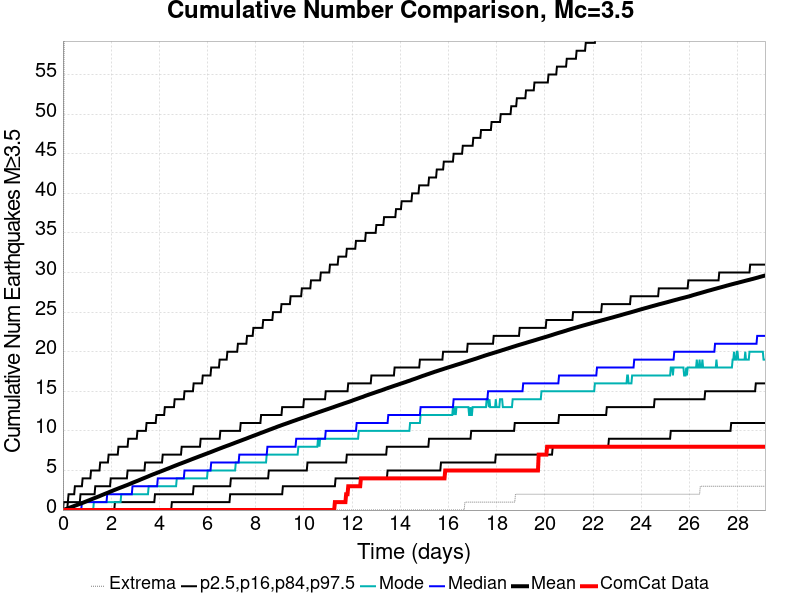

Data behind this chart, as committed beside it:
Time (days), ComCat Data, Simulation Mean, Simulation Median, Simulation Mode, Simulation Minimum, Simulation Maximum, 2.5 %-ile, 16 %-ile, 84 %-ile, 97.5 %-ile
0.0, 0.0, 0.0, 0.0, 0.0, 0.0, 0.0, 0.0, 0.0, 0.0, 0.0
0.02917, 0.0, 0.02778, 0.0, 0.0, 0.0, 42.0, 0.0, 0.0, 0.0, 1.0
0.05834, 0.0, 0.05808, 0.0, 0.0, 0.0, 68.0, 0.0, 0.0, 0.0, 1.0
0.08751, 0.0, 0.08962, 0.0, 0.0, 0.0, 106.0, 0.0, 0.0, 0.0, 1.0
0.1167, 0.0, 0.1195, 0.0, 0.0, 0.0, 120.0, 0.0, 0.0, 0.0, 1.0
0.1458, 0.0, 0.15, 0.0, 0.0, 0.0, 127.0, 0.0, 0.0, 0.0, 1.0
0.175, 0.0, 0.1808, 0.0, 0.0, 0.0, 135.0, 0.0, 0.0, 0.0, 1.0
0.2042, 0.0, 0.2139, 0.0, 0.0, 0.0, 146.0, 0.0, 0.0, 1.0, 1.0
0.2333, 0.0, 0.2461, 0.0, 0.0, 0.0, 154.0, 0.0, 0.0, 1.0, 2.0
0.2625, 0.0, 0.2785, 0.0, 0.0, 0.0, 181.0, 0.0, 0.0, 1.0, 2.0
0.2917, 0.0, 0.3137, 0.0, 0.0, 0.0, 403.0, 0.0, 0.0, 1.0, 2.0
0.3209, 0.0, 0.3478, 0.0, 0.0, 0.0, 518.0, 0.0, 0.0, 1.0, 2.0
0.35, 0.0, 0.3817, 0.0, 0.0, 0.0, 582.0, 0.0, 0.0, 1.0, 2.0
0.3792, 0.0, 0.4142, 0.0, 0.0, 0.0, 634.0, 0.0, 0.0, 1.0, 2.0
0.4084, 0.0, 0.4471, 0.0, 0.0, 0.0, 677.0, 0.0, 0.0, 1.0, 2.0
0.4375, 0.0, 0.4788, 0.0, 0.0, 0.0, 716.0, 0.0, 0.0, 1.0, 2.0
0.4667, 0.0, 0.5131, 0.0, 0.0, 0.0, 739.0, 0.0, 0.0, 1.0, 2.0
0.4959, 0.0, 0.5459, 0.0, 0.0, 0.0, 754.0, 0.0, 0.0, 1.0, 3.0
0.525, 0.0, 0.5789, 0.0, 0.0, 0.0, 778.0, 0.0, 0.0, 1.0, 3.0
0.5542, 0.0, 0.6111, 0.0, 0.0, 0.0, 799.0, 0.0, 0.0, 1.0, 3.0
0.5834, 0.0, 0.6427, 0.0, 0.0, 0.0, 813.0, 0.0, 0.0, 1.0, 3.0
0.6125, 0.0, 0.6754, 0.0, 0.0, 0.0, 829.0, 0.0, 0.0, 1.0, 3.0
0.6417, 0.0, 0.7087, 0.0, 0.0, 0.0, 844.0, 0.0, 0.0, 1.0, 3.0
0.6709, 0.0, 0.7419, 0.0, 0.0, 0.0, 852.0, 0.0, 0.0, 1.0, 3.0
0.7, 0.0, 0.7745, 0.0, 0.0, 0.0, 868.0, 0.0, 0.0, 1.0, 3.0
0.7292, 0.0, 0.8073, 0.0, 0.0, 0.0, 879.0, 0.0, 0.0, 2.0, 3.0
0.7584, 0.0, 0.8408, 0.0, 0.0, 0.0, 890.0, 0.0, 0.0, 2.0, 3.0
0.7876, 0.0, 0.875, 1.0, 0.0, 0.0, 909.0, 0.0, 0.0, 2.0, 3.0
0.8167, 0.0, 0.9092, 1.0, 0.0, 0.0, 918.0, 0.0, 0.0, 2.0, 4.0
0.8459, 0.0, 0.9434, 1.0, 0.0, 0.0, 942.0, 0.0, 0.0, 2.0, 4.0
0.8751, 0.0, 0.9774, 1.0, 0.0, 0.0, 957.0, 0.0, 0.0, 2.0, 4.0
0.9042, 0.0, 1.015, 1.0, 0.0, 0.0, 973.0, 0.0, 0.0, 2.0, 4.0
0.9334, 0.0, 1.052, 1.0, 0.0, 0.0, 984.0, 0.0, 0.0, 2.0, 4.0
0.9626, 0.0, 1.087, 1.0, 0.0, 0.0, 997.0, 0.0, 0.0, 2.0, 4.0
0.9917, 0.0, 1.122, 1.0, 0.0, 0.0, 1003, 0.0, 0.0, 2.0, 4.0
1.021, 0.0, 1.156, 1.0, 0.0, 0.0, 1011, 0.0, 0.0, 2.0, 4.0
1.05, 0.0, 1.192, 1.0, 0.0, 0.0, 1015, 0.0, 0.0, 2.0, 4.0
1.079, 0.0, 1.227, 1.0, 0.0, 0.0, 1025, 0.0, 0.0, 2.0, 4.0
1.108, 0.0, 1.264, 1.0, 0.0, 0.0, 1037, 0.0, 0.0, 2.0, 4.0
1.138, 0.0, 1.299, 1.0, 0.0, 0.0, 1050, 0.0, 0.0, 2.0, 4.0
1.167, 0.0, 1.336, 1.0, 0.0, 0.0, 1063, 0.0, 0.0, 2.0, 5.0
1.196, 0.0, 1.372, 1.0, 0.0, 0.0, 1081, 0.0, 0.0, 2.0, 5.0
1.225, 0.0, 1.408, 1.0, 0.0, 0.0, 1089, 0.0, 0.0, 2.0, 5.0
1.254, 0.0, 1.443, 1.0, 0.0, 0.0, 1096, 0.0, 0.0, 2.0, 5.0
1.283, 0.0, 1.479, 1.0, 1.0, 0.0, 1104, 0.0, 0.0, 2.0, 5.0
1.313, 0.0, 1.514, 1.0, 1.0, 0.0, 1110, 0.0, 0.0, 2.0, 5.0
1.342, 0.0, 1.549, 1.0, 1.0, 0.0, 1123, 0.0, 0.0, 3.0, 5.0
1.371, 0.0, 1.583, 1.0, 1.0, 0.0, 1129, 0.0, 0.0, 3.0, 5.0
1.4, 0.0, 1.617, 1.0, 1.0, 0.0, 1133, 0.0, 0.0, 3.0, 5.0
1.429, 0.0, 1.652, 1.0, 1.0, 0.0, 1138, 0.0, 0.0, 3.0, 5.0
1.458, 0.0, 1.689, 1.0, 1.0, 0.0, 1146, 0.0, 0.0, 3.0, 5.0
1.488, 0.0, 1.724, 1.0, 1.0, 0.0, 1153, 0.0, 0.0, 3.0, 5.0
1.517, 0.0, 1.758, 1.0, 1.0, 0.0, 1160, 0.0, 0.0, 3.0, 5.0
1.546, 0.0, 1.798, 1.0, 1.0, 0.0, 1166, 0.0, 0.0, 3.0, 6.0
1.575, 0.0, 1.836, 1.0, 1.0, 0.0, 1172, 0.0, 0.0, 3.0, 6.0
1.604, 0.0, 1.873, 1.0, 1.0, 0.0, 1176, 0.0, 0.0, 3.0, 6.0
1.633, 0.0, 1.91, 1.0, 1.0, 0.0, 1180, 0.0, 0.0, 3.0, 6.0
1.663, 0.0, 1.946, 1.0, 1.0, 0.0, 1188, 0.0, 0.0, 3.0, 6.0
1.692, 0.0, 1.983, 1.0, 1.0, 0.0, 1196, 0.0, 0.0, 3.0, 6.0
1.721, 0.0, 2.019, 1.0, 1.0, 0.0, 1201, 0.0, 0.0, 3.0, 6.0
... 940 more rows
